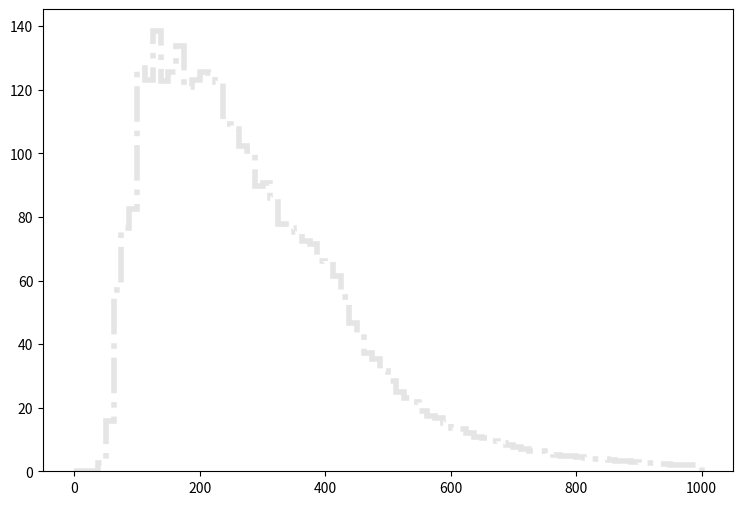

Write the Python code that produced this figure. (Note: this script raises an exception after producing the figure.)
def selection_13():

    # Library import
    import numpy
    import matplotlib
    import matplotlib.pyplot   as plt
    import matplotlib.gridspec as gridspec

    # Library version
    matplotlib_version = matplotlib.__version__
    numpy_version      = numpy.__version__

    # Histo binning
    xBinning = numpy.linspace(0.0,1000.0,81,endpoint=True)

    # Creating data sequence: middle of each bin
    xData = numpy.array([6.25,18.75,31.25,43.75,56.25,68.75,81.25,93.75,106.25,118.75,131.25,143.75,156.25,168.75,181.25,193.75,206.25,218.75,231.25,243.75,256.25,268.75,281.25,293.75,306.25,318.75,331.25,343.75,356.25,368.75,381.25,393.75,406.25,418.75,431.25,443.75,456.25,468.75,481.25,493.75,506.25,518.75,531.25,543.75,556.25,568.75,581.25,593.75,606.25,618.75,631.25,643.75,656.25,668.75,681.25,693.75,706.25,718.75,731.25,743.75,756.25,768.75,781.25,793.75,806.25,818.75,831.25,843.75,856.25,868.75,881.25,893.75,906.25,918.75,931.25,943.75,956.25,968.75,981.25,993.75])

    # Creating weights for histo: y14_THT_0
    y14_THT_0_weights = numpy.array([0.0,0.0,0.0,0.642771029248,2.50557937516,3.38580739355,3.82796820093,4.17596429193,4.28241219741,4.50758799746,4.84739569573,5.07257149578,5.07666349215,5.41237919405,5.45741515406,5.66621096866,6.07971460148,5.82588282688,6.29260641245,6.13293855422,6.28032642335,6.3785823361,6.65288609253,6.91900185623,7.58633726367,7.02954175808,7.13598966356,7.34888147452,7.41438541636,7.61908923459,7.95480493649,8.37649656204,8.16360475108,8.24548467838,8.29870863112,7.87701700556,7.98346491104,7.59862125276,7.56586528185,7.3161295036,6.73886201619,6.42361829611,6.4481822743,6.35401835791,6.27213843062,6.31717039063,5.96098670691,5.69077494684,5.36734323404,5.13397944125,5.21586336855,4.75323177934,4.839207703,4.42161207381,4.56080795021,4.38476410652,3.8893797464,3.79521583002,3.6232643827,3.61098199361,3.29573747353,3.32439624808,2.83310588433,2.91498781162,2.96002257163,2.5588025279,2.4769206006,2.64477805155,2.37047469512,2.23127561873,2.07979455323,2.14530009507,1.9569722623,1.92421949138,1.82596157863,1.78911481135,1.54346942947,1.49843466946,1.49024667673,1.63763334585])

    # Creating weights for histo: y14_THT_1
    y14_THT_1_weights = numpy.array([0.0,0.0,0.0,1.89440891827,10.825703072,22.3069398707,31.069039882,36.7685512411,0.0,0.0,0.0,0.0,0.0,0.0,0.0,0.0,0.0,0.0,0.0,0.0,0.0,0.0,0.0,0.0,0.0,0.0,0.0,0.0,0.0,0.0,0.0,0.0,0.0,0.0,0.0,0.0,0.0,0.0,0.0,0.0,0.0,0.0,0.0,0.0,0.0,0.0,0.0,0.0,0.0,0.0,0.0,0.0,0.0,0.0,0.0,0.0,0.0,0.0,0.0,0.0,0.0,0.0,0.0,0.0,0.0,0.0,0.0,0.0,0.0,0.0,0.0,0.0,0.0,0.0,0.0,0.0,0.0,0.0,0.0,0.0])

    # Creating weights for histo: y14_THT_2
    y14_THT_2_weights = numpy.array([0.0,0.0,0.0,0.0,0.0,0.0,0.0,0.0,60.4829361707,62.829799842,64.0589736153,63.8533193352,60.5210753912,57.6903849235,56.3238190503,52.0473091612,0.0,0.0,0.0,0.0,0.0,0.0,0.0,0.0,0.0,0.0,0.0,0.0,0.0,0.0,0.0,0.0,0.0,0.0,0.0,0.0,0.0,0.0,0.0,0.0,0.0,0.0,0.0,0.0,0.0,0.0,0.0,0.0,0.0,0.0,0.0,0.0,0.0,0.0,0.0,0.0,0.0,0.0,0.0,0.0,0.0,0.0,0.0,0.0,0.0,0.0,0.0,0.0,0.0,0.0,0.0,0.0,0.0,0.0,0.0,0.0,0.0,0.0,0.0,0.0])

    # Creating weights for histo: y14_THT_3
    y14_THT_3_weights = numpy.array([0.0,0.0,0.0,0.0,0.0,0.0,0.0,0.0,0.0,0.0,0.0,0.0,0.0,0.0,0.0,0.0,58.4035809794,55.2883046148,52.1948440818,47.1996280466,43.8209366885,41.7480670665,38.4197430603,35.4605981737,32.7814434376,30.9667400094,27.0722606438,25.9678514394,23.3214976387,21.6210774799,20.6762407234,18.7504674939,0.0,0.0,0.0,0.0,0.0,0.0,0.0,0.0,0.0,0.0,0.0,0.0,0.0,0.0,0.0,0.0,0.0,0.0,0.0,0.0,0.0,0.0,0.0,0.0,0.0,0.0,0.0,0.0,0.0,0.0,0.0,0.0,0.0,0.0,0.0,0.0,0.0,0.0,0.0,0.0,0.0,0.0,0.0,0.0,0.0,0.0,0.0,0.0])

    # Creating weights for histo: y14_THT_4
    y14_THT_4_weights = numpy.array([0.0,0.0,0.0,0.0,0.0,0.0,0.0,0.0,0.0,0.0,0.0,0.0,0.0,0.0,0.0,0.0,0.0,0.0,0.0,0.0,0.0,0.0,0.0,0.0,0.0,0.0,0.0,0.0,0.0,0.0,0.0,0.0,17.6471464906,15.7393332201,14.3004707015,12.4607624118,11.2777815813,9.8486311673,8.78003912744,7.83948813907,6.97013653705,6.11347921283,5.64367469358,4.94805071658,4.45769565667,3.99771106518,3.51415608178,3.2269555621,0.0,0.0,0.0,0.0,0.0,0.0,0.0,0.0,0.0,0.0,0.0,0.0,0.0,0.0,0.0,0.0,0.0,0.0,0.0,0.0,0.0,0.0,0.0,0.0,0.0,0.0,0.0,0.0,0.0,0.0,0.0,0.0])

    # Creating weights for histo: y14_THT_5
    y14_THT_5_weights = numpy.array([0.0,0.0,0.0,0.0,0.0,0.0,0.0,0.0,0.0,0.0,0.0,0.0,0.0,0.0,0.0,0.0,0.0,0.0,0.0,0.0,0.0,0.0,0.0,0.0,0.0,0.0,0.0,0.0,0.0,0.0,0.0,0.0,0.0,0.0,0.0,0.0,0.0,0.0,0.0,0.0,0.0,0.0,0.0,0.0,0.0,0.0,0.0,0.0,2.90011176759,2.61276908722,2.33549048241,2.11113729617,1.90922603016,1.73235372323,1.58101489701,1.38239804136,1.2598871062,1.15476884928,1.02168251279,0.882264218773,0.867135297371,0.760233401713,0.714120458881,0.617861581186,0.0,0.0,0.0,0.0,0.0,0.0,0.0,0.0,0.0,0.0,0.0,0.0,0.0,0.0,0.0,0.0])

    # Creating weights for histo: y14_THT_6
    y14_THT_6_weights = numpy.array([0.0,0.0,0.0,0.0,0.0,0.0,0.0,0.0,0.0,0.0,0.0,0.0,0.0,0.0,0.0,0.0,0.0,0.0,0.0,0.0,0.0,0.0,0.0,0.0,0.0,0.0,0.0,0.0,0.0,0.0,0.0,0.0,0.0,0.0,0.0,0.0,0.0,0.0,0.0,0.0,0.0,0.0,0.0,0.0,0.0,0.0,0.0,0.0,0.0,0.0,0.0,0.0,0.0,0.0,0.0,0.0,0.0,0.0,0.0,0.0,0.0,0.0,0.0,0.0,0.564963666954,0.519137554179,0.460719396965,0.42891494548,0.407603247903,0.345850717562,0.320647235238,0.290017186857,0.264223503995,0.237646985698,0.234448566623,0.194674308586,0.179806633211,0.16173054214,0.145120755522,0.134881515938])

    # Creating weights for histo: y14_THT_7
    y14_THT_7_weights = numpy.array([0.0,0.0,0.0,0.0,0.0,0.0,0.0,0.0,0.0,0.0,0.0,0.0,0.0,0.0,0.0,0.0,0.0,0.0,0.0,0.0,0.0,0.0,0.0,0.0,0.0,0.0,0.0,0.0,0.0,0.0,0.0,0.0,0.0,0.0,0.0,0.0,0.0,0.0,0.0,0.0,0.0,0.0,0.0,0.0,0.0,0.0,0.0,0.0,0.0,0.0,0.0,0.0,0.0,0.0,0.0,0.0,0.0,0.0,0.0,0.0,0.0,0.0,0.0,0.0,0.0,0.0,0.0,0.0,0.0,0.0,0.0,0.0,0.0,0.0,0.0,0.0,0.0,0.0,0.0,0.0])

    # Creating weights for histo: y14_THT_8
    y14_THT_8_weights = numpy.array([0.0,0.0,0.0,0.0,0.0,0.0,0.0,0.0,0.0,0.0,0.0,0.0,0.0,0.0,0.0,0.0,0.0,0.0,0.0,0.0,0.0,0.0,0.0,0.0,0.0,0.0,0.0,0.0,0.0,0.0,0.0,0.0,0.0,0.0,0.0,0.0,0.0,0.0,0.0,0.0,0.0,0.0,0.0,0.0,0.0,0.0,0.0,0.0,0.0,0.0,0.0,0.0,0.0,0.0,0.0,0.0,0.0,0.0,0.0,0.0,0.0,0.0,0.0,0.0,0.0,0.0,0.0,0.0,0.0,0.0,0.0,0.0,0.0,0.0,0.0,0.0,0.0,0.0,0.0,0.0])

    # Creating weights for histo: y14_THT_9
    y14_THT_9_weights = numpy.array([0.0,0.0,0.0,0.0,2.59864517509,31.2893900254,41.7145995778,41.6936382986,0.0,0.0,0.0,0.0,0.0,0.0,0.0,0.0,0.0,0.0,0.0,0.0,0.0,0.0,0.0,0.0,0.0,0.0,0.0,0.0,0.0,0.0,0.0,0.0,0.0,0.0,0.0,0.0,0.0,0.0,0.0,0.0,0.0,0.0,0.0,0.0,0.0,0.0,0.0,0.0,0.0,0.0,0.0,0.0,0.0,0.0,0.0,0.0,0.0,0.0,0.0,0.0,0.0,0.0,0.0,0.0,0.0,0.0,0.0,0.0,0.0,0.0,0.0,0.0,0.0,0.0,0.0,0.0,0.0,0.0,0.0,0.0])

    # Creating weights for histo: y14_THT_10
    y14_THT_10_weights = numpy.array([0.0,0.0,0.0,0.0,0.0,0.0,0.0,0.0,62.1460220858,55.8298668845,69.5043719458,53.7213523348,60.0186152088,70.5756169243,58.9814995466,65.295615454,0.0,0.0,0.0,0.0,0.0,0.0,0.0,0.0,0.0,0.0,0.0,0.0,0.0,0.0,0.0,0.0,0.0,0.0,0.0,0.0,0.0,0.0,0.0,0.0,0.0,0.0,0.0,0.0,0.0,0.0,0.0,0.0,0.0,0.0,0.0,0.0,0.0,0.0,0.0,0.0,0.0,0.0,0.0,0.0,0.0,0.0,0.0,0.0,0.0,0.0,0.0,0.0,0.0,0.0,0.0,0.0,0.0,0.0,0.0,0.0,0.0,0.0,0.0,0.0])

    # Creating weights for histo: y14_THT_11
    y14_THT_11_weights = numpy.array([0.0,0.0,0.0,0.0,0.0,0.0,0.0,0.0,0.0,0.0,0.0,0.0,0.0,0.0,0.0,0.0,61.0448790667,64.0286740996,64.0345914308,55.9664640706,57.5865832373,54.1326677698,55.7431424551,47.2146544144,50.2122053211,47.9031013148,43.5320763638,43.3109833535,44.4436527585,43.0784399232,42.8505074002,39.1530975974,0.0,0.0,0.0,0.0,0.0,0.0,0.0,0.0,0.0,0.0,0.0,0.0,0.0,0.0,0.0,0.0,0.0,0.0,0.0,0.0,0.0,0.0,0.0,0.0,0.0,0.0,0.0,0.0,0.0,0.0,0.0,0.0,0.0,0.0,0.0,0.0,0.0,0.0,0.0,0.0,0.0,0.0,0.0,0.0,0.0,0.0,0.0,0.0])

    # Creating weights for histo: y14_THT_12
    y14_THT_12_weights = numpy.array([0.0,0.0,0.0,0.0,0.0,0.0,0.0,0.0,0.0,0.0,0.0,0.0,0.0,0.0,0.0,0.0,0.0,0.0,0.0,0.0,0.0,0.0,0.0,0.0,0.0,0.0,0.0,0.0,0.0,0.0,0.0,0.0,40.0714057895,37.4384389827,32.1769257774,26.360895618,24.0333178591,19.910565712,19.05110983,16.3935903285,14.6481253367,12.4884923183,10.9108297213,10.412443105,8.25222531544,7.198610017,7.25524048797,6.39666176264,0.0,0.0,0.0,0.0,0.0,0.0,0.0,0.0,0.0,0.0,0.0,0.0,0.0,0.0,0.0,0.0,0.0,0.0,0.0,0.0,0.0,0.0,0.0,0.0,0.0,0.0,0.0,0.0,0.0,0.0,0.0,0.0])

    # Creating weights for histo: y14_THT_13
    y14_THT_13_weights = numpy.array([0.0,0.0,0.0,0.0,0.0,0.0,0.0,0.0,0.0,0.0,0.0,0.0,0.0,0.0,0.0,0.0,0.0,0.0,0.0,0.0,0.0,0.0,0.0,0.0,0.0,0.0,0.0,0.0,0.0,0.0,0.0,0.0,0.0,0.0,0.0,0.0,0.0,0.0,0.0,0.0,0.0,0.0,0.0,0.0,0.0,0.0,0.0,0.0,5.25255677098,5.41447288943,4.57705778766,3.93228889895,3.78079373154,3.26609316597,2.78250557728,2.60143988424,2.48998655678,1.93573868225,1.79446058563,1.83486771104,1.42159636025,1.17974401101,1.14956245139,1.14917653519,0.0,0.0,0.0,0.0,0.0,0.0,0.0,0.0,0.0,0.0,0.0,0.0,0.0,0.0,0.0,0.0])

    # Creating weights for histo: y14_THT_14
    y14_THT_14_weights = numpy.array([0.0,0.0,0.0,0.0,0.0,0.0,0.0,0.0,0.0,0.0,0.0,0.0,0.0,0.0,0.0,0.0,0.0,0.0,0.0,0.0,0.0,0.0,0.0,0.0,0.0,0.0,0.0,0.0,0.0,0.0,0.0,0.0,0.0,0.0,0.0,0.0,0.0,0.0,0.0,0.0,0.0,0.0,0.0,0.0,0.0,0.0,0.0,0.0,0.0,0.0,0.0,0.0,0.0,0.0,0.0,0.0,0.0,0.0,0.0,0.0,0.0,0.0,0.0,0.0,0.888297015428,1.02706896958,0.826056275454,0.775103948244,0.679056833932,0.670460388863,0.676162882097,0.517788463179,0.520626628918,0.45838704314,0.356372932552,0.410194011671,0.339526839566,0.2829665477,0.268746017717,0.240505556859])

    # Creating weights for histo: y14_THT_15
    y14_THT_15_weights = numpy.array([0.0,0.0,0.0,0.0,0.0,0.0,0.0,0.0,0.0,0.0,0.0,0.0,0.0,0.0,0.0,0.0,0.0,0.0,0.0,0.0,0.0,0.0,0.0,0.0,0.0,0.0,0.0,0.0,0.0,0.0,0.0,0.0,0.0,0.0,0.0,0.0,0.0,0.0,0.0,0.0,0.0,0.0,0.0,0.0,0.0,0.0,0.0,0.0,0.0,0.0,0.0,0.0,0.0,0.0,0.0,0.0,0.0,0.0,0.0,0.0,0.0,0.0,0.0,0.0,0.0,0.0,0.0,0.0,0.0,0.0,0.0,0.0,0.0,0.0,0.0,0.0,0.0,0.0,0.0,0.0])

    # Creating weights for histo: y14_THT_16
    y14_THT_16_weights = numpy.array([0.0,0.0,0.0,0.0,0.0,0.0,0.0,0.0,0.0,0.0,0.0,0.0,0.0,0.0,0.0,0.0,0.0,0.0,0.0,0.0,0.0,0.0,0.0,0.0,0.0,0.0,0.0,0.0,0.0,0.0,0.0,0.0,0.0,0.0,0.0,0.0,0.0,0.0,0.0,0.0,0.0,0.0,0.0,0.0,0.0,0.0,0.0,0.0,0.0,0.0,0.0,0.0,0.0,0.0,0.0,0.0,0.0,0.0,0.0,0.0,0.0,0.0,0.0,0.0,0.0,0.0,0.0,0.0,0.0,0.0,0.0,0.0,0.0,0.0,0.0,0.0,0.0,0.0,0.0,0.0])

    # Creating a new Canvas
    fig   = plt.figure(figsize=(12,6),dpi=80)
    frame = gridspec.GridSpec(1,1,right=0.7)
    pad   = fig.add_subplot(frame[0])

    # Creating a new Stack
    pad.hist(x=xData, bins=xBinning, weights=y14_THT_0_weights+y14_THT_1_weights+y14_THT_2_weights+y14_THT_3_weights+y14_THT_4_weights+y14_THT_5_weights+y14_THT_6_weights+y14_THT_7_weights+y14_THT_8_weights+y14_THT_9_weights+y14_THT_10_weights+y14_THT_11_weights+y14_THT_12_weights+y14_THT_13_weights+y14_THT_14_weights+y14_THT_15_weights+y14_THT_16_weights,\
             label="$bg\_dip\_1600\_inf$", histtype="step", rwidth=1.0,\
             color=None, edgecolor="#e5e5e5", linewidth=4, linestyle="dashdot",\
             bottom=None, cumulative=False, normed=False, align="mid", orientation="vertical")

    pad.hist(x=xData, bins=xBinning, weights=y14_THT_0_weights+y14_THT_1_weights+y14_THT_2_weights+y14_THT_3_weights+y14_THT_4_weights+y14_THT_5_weights+y14_THT_6_weights+y14_THT_7_weights+y14_THT_8_weights+y14_THT_9_weights+y14_THT_10_weights+y14_THT_11_weights+y14_THT_12_weights+y14_THT_13_weights+y14_THT_14_weights+y14_THT_15_weights,\
             label="$bg\_dip\_1200\_1600$", histtype="step", rwidth=1.0,\
             color=None, edgecolor="#f2f2f2", linewidth=4, linestyle="dashdot",\
             bottom=None, cumulative=False, normed=False, align="mid", orientation="vertical")

    pad.hist(x=xData, bins=xBinning, weights=y14_THT_0_weights+y14_THT_1_weights+y14_THT_2_weights+y14_THT_3_weights+y14_THT_4_weights+y14_THT_5_weights+y14_THT_6_weights+y14_THT_7_weights+y14_THT_8_weights+y14_THT_9_weights+y14_THT_10_weights+y14_THT_11_weights+y14_THT_12_weights+y14_THT_13_weights+y14_THT_14_weights,\
             label="$bg\_dip\_800\_1200$", histtype="step", rwidth=1.0,\
             color=None, edgecolor="#ccc6aa", linewidth=4, linestyle="dashdot",\
             bottom=None, cumulative=False, normed=False, align="mid", orientation="vertical")

    pad.hist(x=xData, bins=xBinning, weights=y14_THT_0_weights+y14_THT_1_weights+y14_THT_2_weights+y14_THT_3_weights+y14_THT_4_weights+y14_THT_5_weights+y14_THT_6_weights+y14_THT_7_weights+y14_THT_8_weights+y14_THT_9_weights+y14_THT_10_weights+y14_THT_11_weights+y14_THT_12_weights+y14_THT_13_weights,\
             label="$bg\_dip\_600\_800$", histtype="step", rwidth=1.0,\
             color=None, edgecolor="#ccc6aa", linewidth=4, linestyle="dashdot",\
             bottom=None, cumulative=False, normed=False, align="mid", orientation="vertical")

    pad.hist(x=xData, bins=xBinning, weights=y14_THT_0_weights+y14_THT_1_weights+y14_THT_2_weights+y14_THT_3_weights+y14_THT_4_weights+y14_THT_5_weights+y14_THT_6_weights+y14_THT_7_weights+y14_THT_8_weights+y14_THT_9_weights+y14_THT_10_weights+y14_THT_11_weights+y14_THT_12_weights,\
             label="$bg\_dip\_400\_600$", histtype="step", rwidth=1.0,\
             color=None, edgecolor="#c1bfa8", linewidth=4, linestyle="dashdot",\
             bottom=None, cumulative=False, normed=False, align="mid", orientation="vertical")

    pad.hist(x=xData, bins=xBinning, weights=y14_THT_0_weights+y14_THT_1_weights+y14_THT_2_weights+y14_THT_3_weights+y14_THT_4_weights+y14_THT_5_weights+y14_THT_6_weights+y14_THT_7_weights+y14_THT_8_weights+y14_THT_9_weights+y14_THT_10_weights+y14_THT_11_weights,\
             label="$bg\_dip\_200\_400$", histtype="step", rwidth=1.0,\
             color=None, edgecolor="#bab5a3", linewidth=4, linestyle="dashdot",\
             bottom=None, cumulative=False, normed=False, align="mid", orientation="vertical")

    pad.hist(x=xData, bins=xBinning, weights=y14_THT_0_weights+y14_THT_1_weights+y14_THT_2_weights+y14_THT_3_weights+y14_THT_4_weights+y14_THT_5_weights+y14_THT_6_weights+y14_THT_7_weights+y14_THT_8_weights+y14_THT_9_weights+y14_THT_10_weights,\
             label="$bg\_dip\_100\_200$", histtype="step", rwidth=1.0,\
             color=None, edgecolor="#b2a596", linewidth=4, linestyle="dashdot",\
             bottom=None, cumulative=False, normed=False, align="mid", orientation="vertical")

    pad.hist(x=xData, bins=xBinning, weights=y14_THT_0_weights+y14_THT_1_weights+y14_THT_2_weights+y14_THT_3_weights+y14_THT_4_weights+y14_THT_5_weights+y14_THT_6_weights+y14_THT_7_weights+y14_THT_8_weights+y14_THT_9_weights,\
             label="$bg\_dip\_0\_100$", histtype="step", rwidth=1.0,\
             color=None, edgecolor="#b7a39b", linewidth=4, linestyle="dashdot",\
             bottom=None, cumulative=False, normed=False, align="mid", orientation="vertical")

    pad.hist(x=xData, bins=xBinning, weights=y14_THT_0_weights+y14_THT_1_weights+y14_THT_2_weights+y14_THT_3_weights+y14_THT_4_weights+y14_THT_5_weights+y14_THT_6_weights+y14_THT_7_weights+y14_THT_8_weights,\
             label="$bg\_vbf\_1600\_inf$", histtype="step", rwidth=1.0,\
             color=None, edgecolor="#ad998c", linewidth=4, linestyle="dashdot",\
             bottom=None, cumulative=False, normed=False, align="mid", orientation="vertical")

    pad.hist(x=xData, bins=xBinning, weights=y14_THT_0_weights+y14_THT_1_weights+y14_THT_2_weights+y14_THT_3_weights+y14_THT_4_weights+y14_THT_5_weights+y14_THT_6_weights+y14_THT_7_weights,\
             label="$bg\_vbf\_1200\_1600$", histtype="step", rwidth=1.0,\
             color=None, edgecolor="#9b8e82", linewidth=4, linestyle="dashdot",\
             bottom=None, cumulative=False, normed=False, align="mid", orientation="vertical")

    pad.hist(x=xData, bins=xBinning, weights=y14_THT_0_weights+y14_THT_1_weights+y14_THT_2_weights+y14_THT_3_weights+y14_THT_4_weights+y14_THT_5_weights+y14_THT_6_weights,\
             label="$bg\_vbf\_800\_1200$", histtype="step", rwidth=1.0,\
             color=None, edgecolor="#876656", linewidth=4, linestyle="dashdot",\
             bottom=None, cumulative=False, normed=False, align="mid", orientation="vertical")

    pad.hist(x=xData, bins=xBinning, weights=y14_THT_0_weights+y14_THT_1_weights+y14_THT_2_weights+y14_THT_3_weights+y14_THT_4_weights+y14_THT_5_weights,\
             label="$bg\_vbf\_600\_800$", histtype="step", rwidth=1.0,\
             color=None, edgecolor="#afcec6", linewidth=4, linestyle="dashdot",\
             bottom=None, cumulative=False, normed=False, align="mid", orientation="vertical")

    pad.hist(x=xData, bins=xBinning, weights=y14_THT_0_weights+y14_THT_1_weights+y14_THT_2_weights+y14_THT_3_weights+y14_THT_4_weights,\
             label="$bg\_vbf\_400\_600$", histtype="step", rwidth=1.0,\
             color=None, edgecolor="#84c1a3", linewidth=4, linestyle="dashdot",\
             bottom=None, cumulative=False, normed=False, align="mid", orientation="vertical")

    pad.hist(x=xData, bins=xBinning, weights=y14_THT_0_weights+y14_THT_1_weights+y14_THT_2_weights+y14_THT_3_weights,\
             label="$bg\_vbf\_200\_400$", histtype="step", rwidth=1.0,\
             color=None, edgecolor="#89a8a0", linewidth=4, linestyle="dashdot",\
             bottom=None, cumulative=False, normed=False, align="mid", orientation="vertical")

    pad.hist(x=xData, bins=xBinning, weights=y14_THT_0_weights+y14_THT_1_weights+y14_THT_2_weights,\
             label="$bg\_vbf\_100\_200$", histtype="step", rwidth=1.0,\
             color=None, edgecolor="#829e8c", linewidth=4, linestyle="dashdot",\
             bottom=None, cumulative=False, normed=False, align="mid", orientation="vertical")

    pad.hist(x=xData, bins=xBinning, weights=y14_THT_0_weights+y14_THT_1_weights,\
             label="$bg\_vbf\_0\_100$", histtype="step", rwidth=1.0,\
             color=None, edgecolor="#adbcc6", linewidth=4, linestyle="dashdot",\
             bottom=None, cumulative=False, normed=False, align="mid", orientation="vertical")

    pad.hist(x=xData, bins=xBinning, weights=y14_THT_0_weights,\
             label="$signal$", histtype="step", rwidth=1.0,\
             color=None, edgecolor="#7a8e99", linewidth=3, linestyle="dashed",\
             bottom=None, cumulative=False, normed=False, align="mid", orientation="vertical")


    # Axis
    plt.rc('text',usetex=False)
    plt.xlabel(r"THT",\
               fontsize=16,color="black")
    plt.ylabel(r"$\mathrm{Events}$ $(\mathcal{L}_{\mathrm{int}} = 40.0\ \mathrm{fb}^{-1})$ ",\
               fontsize=16,color="black")

    # Boundary of y-axis
    ymax=(y14_THT_0_weights+y14_THT_1_weights+y14_THT_2_weights+y14_THT_3_weights+y14_THT_4_weights+y14_THT_5_weights+y14_THT_6_weights+y14_THT_7_weights+y14_THT_8_weights+y14_THT_9_weights+y14_THT_10_weights+y14_THT_11_weights+y14_THT_12_weights+y14_THT_13_weights+y14_THT_14_weights+y14_THT_15_weights+y14_THT_16_weights).max()*1.1
    ymin=0 # linear scale
    #ymin=min([x for x in (y14_THT_0_weights+y14_THT_1_weights+y14_THT_2_weights+y14_THT_3_weights+y14_THT_4_weights+y14_THT_5_weights+y14_THT_6_weights+y14_THT_7_weights+y14_THT_8_weights+y14_THT_9_weights+y14_THT_10_weights+y14_THT_11_weights+y14_THT_12_weights+y14_THT_13_weights+y14_THT_14_weights+y14_THT_15_weights+y14_THT_16_weights) if x])/100. # log scale
    plt.gca().set_ylim(ymin,ymax)

    # Log/Linear scale for X-axis
    plt.gca().set_xscale("linear")
    #plt.gca().set_xscale("log",nonposx="clip")

    # Log/Linear scale for Y-axis
    plt.gca().set_yscale("linear")
    #plt.gca().set_yscale("log",nonposy="clip")

    # Legend
    plt.legend(bbox_to_anchor=(1.05,1), loc=2, borderaxespad=0.)

    # Saving the image
    plt.savefig('../../HTML/MadAnalysis5job_0/selection_13.png')
    plt.savefig('../../PDF/MadAnalysis5job_0/selection_13.png')
    plt.savefig('../../DVI/MadAnalysis5job_0/selection_13.eps')

# Running!
if __name__ == '__main__':
    selection_13()
